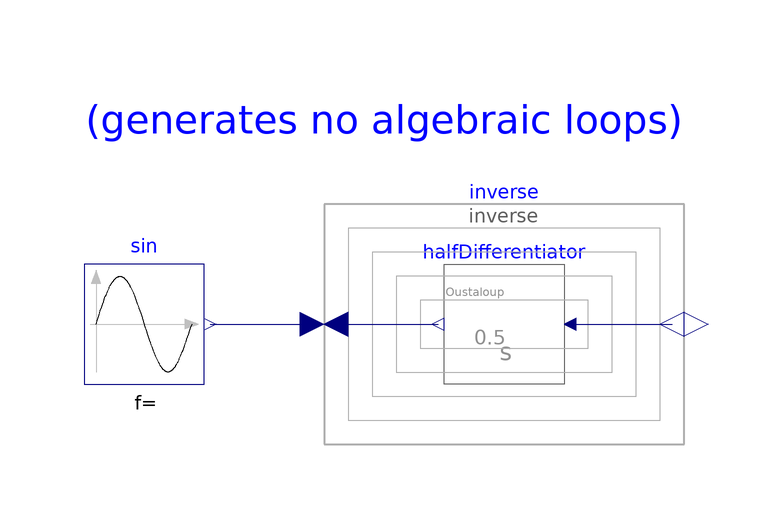

The component connection diagram of the Modelica model below, drawn from its own Placement and Line annotations.

model TestOustaloupAlgebraic

      Approximations.OustaloupOperator halfDifferentiator
        annotation (Placement(transformation(extent={{40,30},{20,50}})));
      Modelica.Blocks.Sources.Sine   sin(freqHz=1/(2*Modelica.Constants.pi))
        annotation (Placement(transformation(extent={{-40,30},{-20,50}})));
      Utilities.Inverse inverse
        annotation (Placement(transformation(extent={{0,20},{60,60}})));
    equation
      connect(halfDifferentiator.u, inverse.y1) annotation (Line(
          points={{41,40},{58,40}},
          color={0,0,127}));
      connect(inverse.u1, halfDifferentiator.y) annotation (Line(
          points={{2,40},{19,40}},
          color={0,0,127}));
      connect(sin.y, inverse.u) annotation (Line(
          points={{-19,40},{-2,40}},
          color={0,0,127}));
      annotation (
        Diagram(coordinateSystem(preserveAspectRatio=false, extent={{-100,0},{
                100,100}}), graphics={Text(
              extent={{-40,80},{60,68}},
              lineColor={0,0,255},
              textString="(generates no algebraic loops)")}),
        experiment(StopTime=10),
        Icon(coordinateSystem(extent={{-100,0},{100,100}})));
    end TestOustaloupAlgebraic;